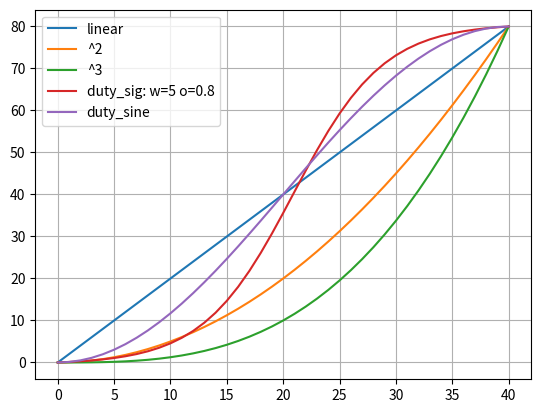

Python code for this plot:
import numpy as np
import matplotlib.pyplot as plt

duty_max = 80
duty_min = 0.0  # 0.001
fade_minutes = 40

time_axis = np.arange(0, fade_minutes + 1)
duty_lin = time_axis * duty_max / fade_minutes
duty_2 = time_axis ** 2 * duty_max / fade_minutes ** 2
duty_3 = time_axis ** 3 * duty_max / fade_minutes ** 3


def calc_duty_sig(sig_width, sig_offset):  # 5, 0.8 is nice!
    # sig_width: smaller --> smoother
    # sig_offset (0 to x): 1 = middle ; higher = earlier ; lower (>0) = later
    duty_sig = 1 / (sig_offset + np.exp(-sig_width * (time_axis - fade_minutes / 2) / fade_minutes * 2))
    exp_min = duty_sig[0]
    exp_max = duty_sig[-1]
    duty_sig *= (duty_max - duty_min) / (duty_sig[-1] - duty_sig[0])
    duty_sig -= duty_sig[0] - duty_min
    print(f'duty_sig: min: {duty_sig[0]:.4f}  max: {duty_sig[-1]:.4f}')

    exp_calc_min = 1.0 / (sig_offset + np.exp(sig_width))
    exp_calc_max = 1.0 / (sig_offset + np.exp(-sig_width))
    c_calc = 1 / (sig_offset + np.exp(-sig_width * (2 * time_axis - fade_minutes) / fade_minutes)) - exp_calc_min
    c_calc *= (duty_max / (exp_calc_max - exp_calc_min))
    print(f'calc duty_sig: min: {c_calc[0]:.4f}  max: {c_calc[-1]:.4f}')

    return duty_sig


duty_sine = (duty_max + np.cos(np.pi + time_axis / fade_minutes * np.pi) * (duty_max - duty_min)) / 2

print(f'time: min: {time_axis[0]:.4f}  max: {time_axis[-1]:.4f}')
print(f'duty_lin: min: {duty_lin[0]:.4f}  max: {duty_lin[-1]:.4f}')
print(f'duty_2: min: {duty_2[0]:.4f}  max: {duty_2[-1]:.4f}')
print(f'duty_3: min: {duty_3[0]:.4f}  max: {duty_3[-1]:.4f}')
print(f'duty_sine: min: {duty_sine[0]:.4f}  max: {duty_sine[-1]:.4f}')

fig = plt.figure()
plt.plot(time_axis, duty_lin, label='linear')
plt.plot(time_axis, duty_2, label='^2')
plt.plot(time_axis, duty_3, label='^3')
# for i in range(2, 8):
#     plt.plot(time_axis, calc_duty_sig(i, 0.3), label=f'duty_sig: w={i}')
# for i in [0.3, 0.5, 0.8, 1.2, 2]:
#     plt.plot(time_axis, calc_duty_sig(5, i), label=f'duty_sig: w={5} o={i}')
plt.plot(time_axis, calc_duty_sig(5, 0.8), label=f'duty_sig: w={5} o={0.8}')
plt.plot(time_axis, duty_sine, label='duty_sine')

plt.grid()
plt.legend()
plt.show()
